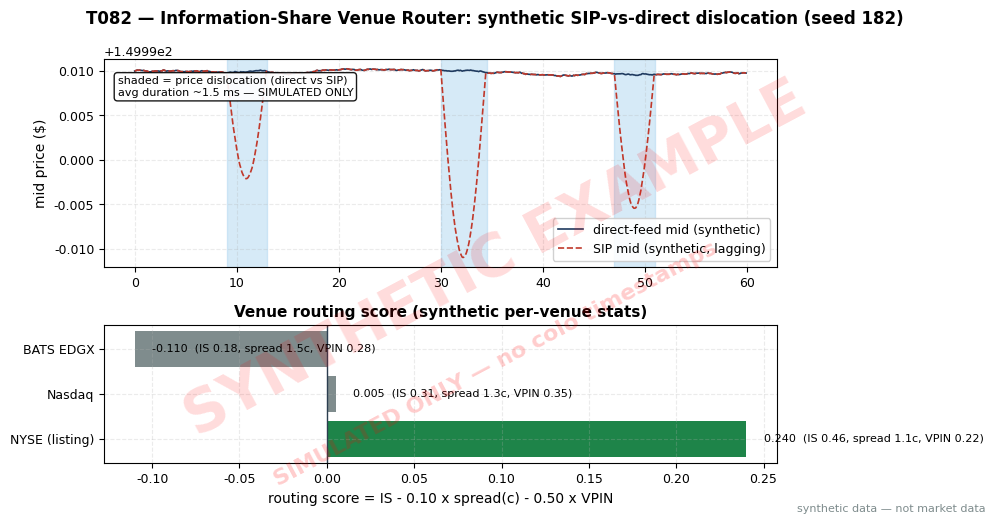

Python code for this plot: (Note: this script raises an exception after producing the figure.)
import matplotlib
matplotlib.use("Agg")  # headless render on the Mac/VM
import matplotlib.pyplot as plt
import numpy as np
import os

# ---- HOUSE STYLE (do not restyle) ----
plt.rcParams.update({
    "figure.figsize": (10, 5.2),
    "figure.dpi": 150,
    "savefig.dpi": 150,
    "font.family": "DejaVu Sans",
    "font.size": 10,
    "axes.titlesize": 13,
    "axes.titleweight": "bold",
    "axes.labelsize": 10,
    "axes.grid": True,
    "grid.alpha": 0.25,
    "grid.linestyle": "--",
    "xtick.labelsize": 9,
    "ytick.labelsize": 9,
    "legend.fontsize": 9,
    "legend.framealpha": 0.9,
})
PALETTE = {
    "price":   "#1f3a5f",  # dark navy — primary price/equity line
    "signal":  "#c0392b",  # red — signal / entries
    "signal2": "#8e44ad",  # purple — secondary signal
    "volume":  "#7f8c8d",  # grey — volume bars
    "band":    "#aed6f1",  # light blue — bands / fill
    "profit":  "#1e8449",  # green — profits / long
    "loss":    "#922b21",  # dark red — losses / short
    "zero":    "#2c3e50",  # baseline
}

rng = np.random.default_rng(182)  # T082 seed — stated in chapter text

# ---- T082 worked-example inputs (SYNTHETIC; SIMULATED-ONLY routing) ----
# Per-venue stats from direct-feed history (example weights):
# score_v = IS_v - 0.10 * eff_spread_cents - 0.50 * VPIN_v
venues = [
    {"name": "NYSE (listing)", "IS": 0.46, "eff_spread_c": 1.1, "vpin": 0.22},
    {"name": "Nasdaq",         "IS": 0.31, "eff_spread_c": 1.3, "vpin": 0.35},
    {"name": "BATS EDGX",      "IS": 0.18, "eff_spread_c": 1.5, "vpin": 0.28},
]
for v in venues:
    v["score"] = v["IS"] - 0.10 * v["eff_spread_c"] - 0.50 * v["vpin"]
    print(f"{v['name']}: score = {v['IS']:.2f} - {0.10*v['eff_spread_c']:.3f} - {0.50*v['vpin']:.3f} = {v['score']:.3f}")
winner = max(venues, key=lambda v: v["score"])
print("route-to winner:", winner["name"])

# Parent order: 10,000-share BUY of fictional "NXQ"; arrival mid $150.00
# SIMULATED-ONLY fills (require direct feeds + colocation):
fill_naive = 150.0065   # SIP-default route avg fill
fill_is    = 150.0043   # IS-weighted route avg fill (simulated)
qty = 10_000
comm = 0.005 * qty
cost_naive = qty * (fill_naive - 150.00) + comm
cost_is    = qty * (fill_is - 150.00) + comm
print(f"naive SIP-route: fill {fill_naive:.4f}, shortfall ${qty*(fill_naive-150):.2f}, +comm ${comm:.2f} = ${cost_naive:.2f}")
print(f"IS-route (SIMULATED-ONLY): fill {fill_is:.4f}, shortfall ${qty*(fill_is-150):.2f}, +comm ${comm:.2f} = ${cost_is:.2f}")
print(f"simulated saving: ${cost_naive - cost_is:.2f}")

# ---- synthetic dislocation timeline (60 s busy minute) ----
n = 600
t = np.arange(n) / 10.0
drift = 0.0008 * np.cumsum(rng.standard_normal(n)) / np.sqrt(n)
direct = 150.00 + drift
lag = np.zeros(n)
# three dislocation bursts: SIP lags direct by 1.2 / 2.0 / 1.5 ms worth of price
for (a, b, amp) in [(90, 130, 0.012), (300, 345, 0.021), (470, 510, 0.015)]:
    lag[a:b] = amp * np.sin(np.linspace(0, np.pi, b - a))
sip = direct - lag
avg_disl_ms = 1.5  # synthetic average dislocation duration (illustrative)

fig, (ax1, ax2) = plt.subplots(2, 1, figsize=(10, 5.2), gridspec_kw={"height_ratios": [3, 2]})
fig.suptitle("T082 — Information-Share Venue Router: synthetic SIP-vs-direct dislocation (seed 182)",
             fontweight="bold")
ax1.plot(t, direct, color=PALETTE["price"], lw=1.2, label="direct-feed mid (synthetic)")
ax1.plot(t, sip, color=PALETTE["signal"], lw=1.2, ls="--", label="SIP mid (synthetic, lagging)")
for (a, b, _) in [(90, 130, 0), (300, 345, 0), (470, 510, 0)]:
    ax1.axvspan(a / 10, b / 10, color=PALETTE["band"], alpha=0.5)
ax1.text(0.02, 0.92, "shaded = price dislocation (direct vs SIP)\navg duration ~1.5 ms — SIMULATED ONLY",
         transform=ax1.transAxes, fontsize=8, va="top",
         bbox=dict(boxstyle="round", fc="white", alpha=0.9))
ax1.set_ylabel("mid price ($)")
ax1.legend(loc="lower right")

names = [v["name"] for v in venues]
scores = [v["score"] for v in venues]
cols = [PALETTE["profit"] if v is winner else PALETTE["volume"] for v in venues]
ax2.barh(names, scores, color=cols)
for i, v in enumerate(venues):
    ax2.text(v["score"] + 0.01, i, f"{v['score']:.3f}  (IS {v['IS']:.2f}, spread {v['eff_spread_c']}c, VPIN {v['vpin']:.2f})",
             va="center", fontsize=8)
ax2.axvline(0, color=PALETTE["zero"], lw=1)
ax2.set_xlabel("routing score = IS - 0.10 x spread(c) - 0.50 x VPIN")
ax2.set_title("Venue routing score (synthetic per-venue stats)", fontsize=11)

# ---- SYNTHETIC WATERMARK (mandatory) ----
fig = plt.gcf()
fig.text(0.5, 0.5, "SYNTHETIC EXAMPLE", fontsize=42, color="red", alpha=0.14,
         ha="center", va="center", rotation=28, weight="bold", zorder=10)
fig.text(0.5, 0.30, "SIMULATED ONLY — no colo timestamps", fontsize=16, color="red", alpha=0.20,
         ha="center", va="center", rotation=28, weight="bold", zorder=10)
fig.text(0.99, 0.01, "synthetic data — not market data", fontsize=8, color="#7f8c8d",
         ha="right", va="bottom")
plt.tight_layout()
out = os.path.join(os.path.dirname(os.path.dirname(os.path.dirname(os.path.abspath(__file__)))),
                   "images", "T082_example.png")
plt.savefig(out, bbox_inches="tight")
plt.close()
print("saved", out)
